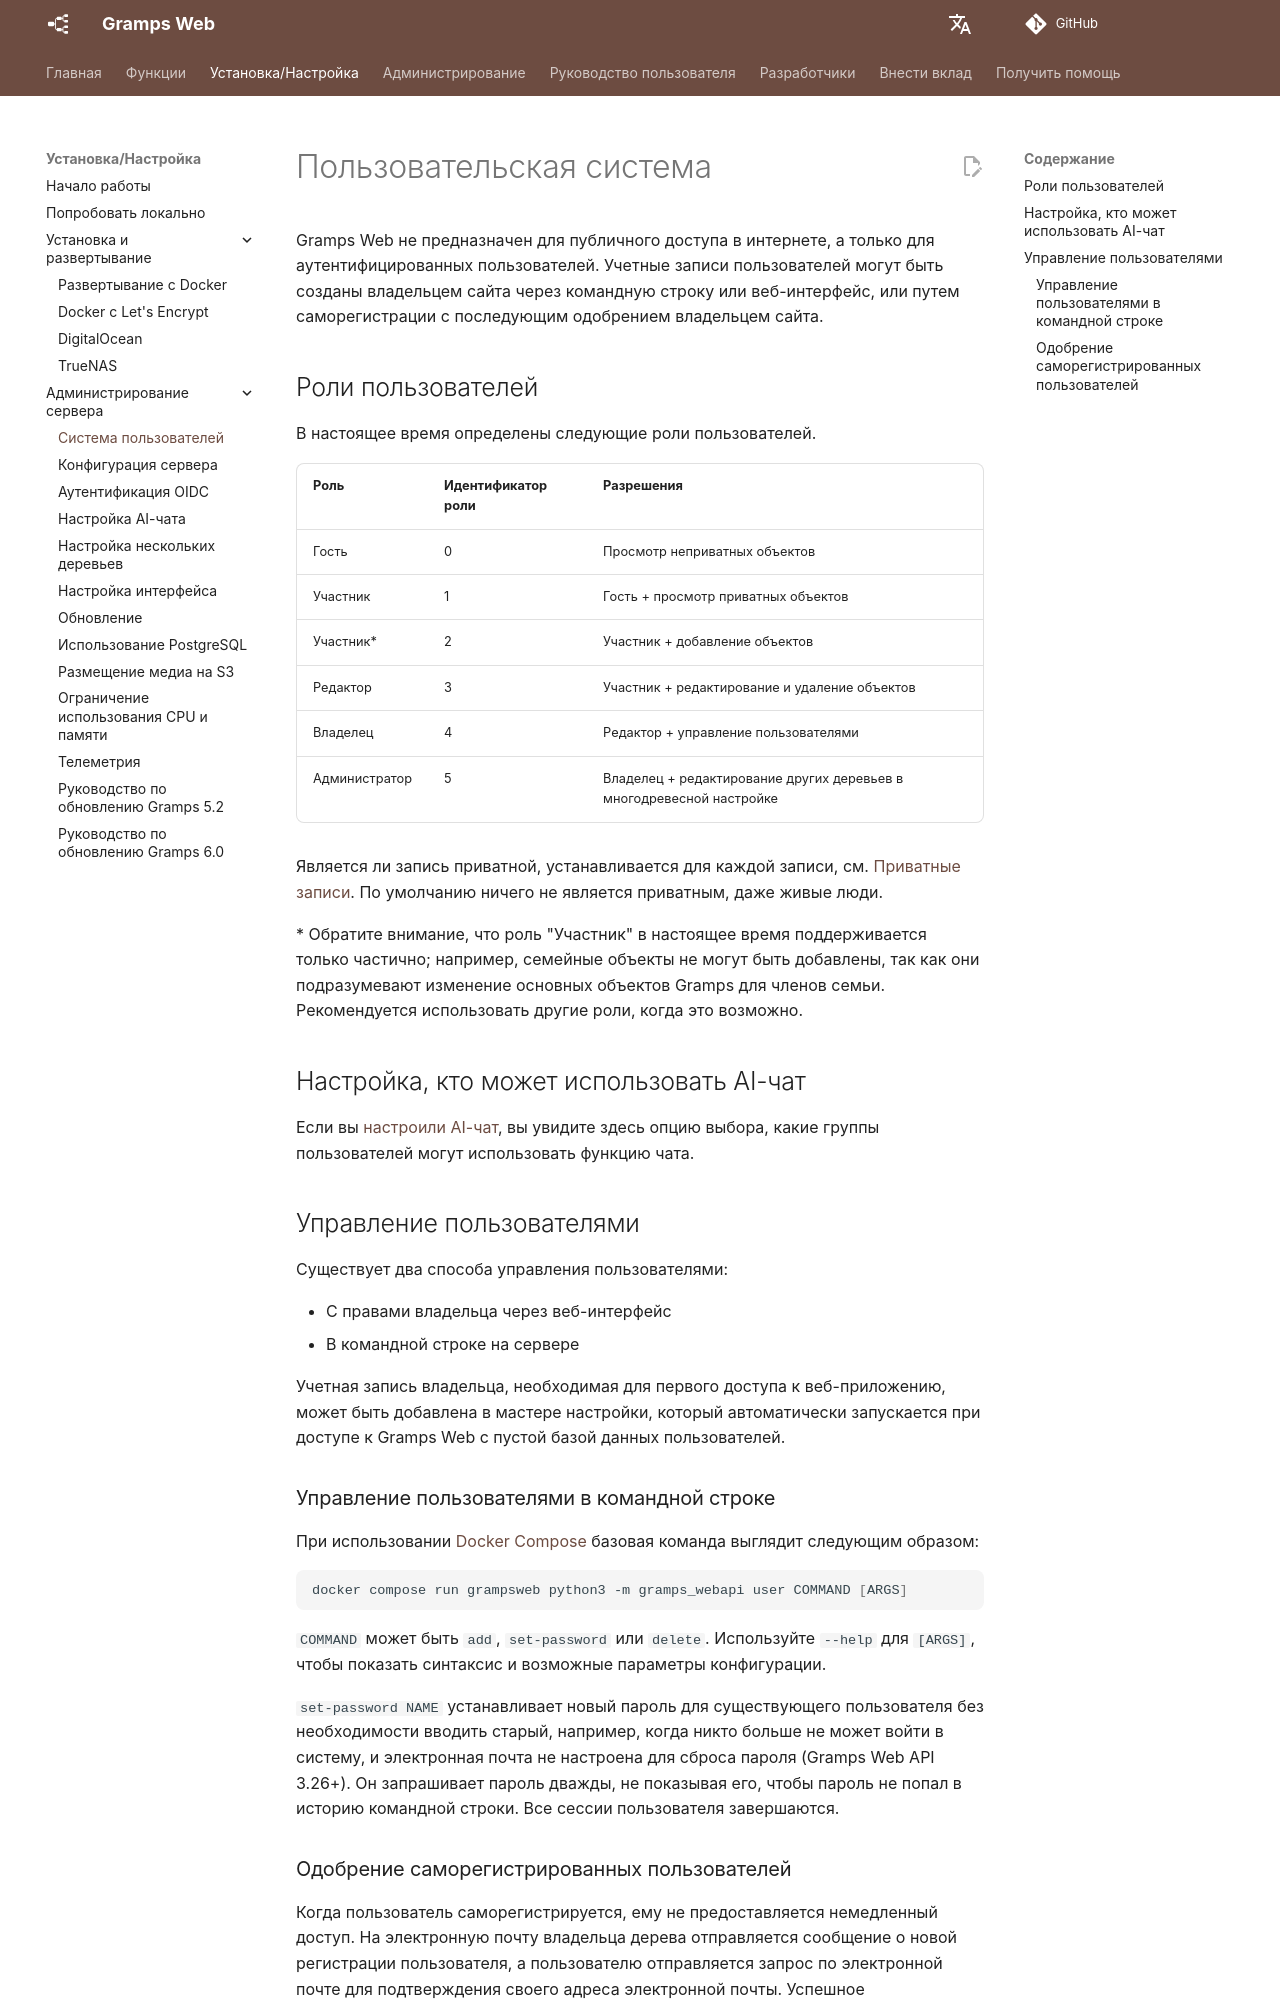

repository: gramps-project/gramps-web-docs · page: ru/install_setup/users/index.html · generator: mkdocs

# Пользовательская система

Gramps Web не предназначен для публичного доступа в интернете, а только для аутентифицированных пользователей. Учетные записи пользователей могут быть созданы владельцем сайта через командную строку или веб-интерфейс, или путем саморегистрации с последующим одобрением владельцем сайта.

## Роли пользователей

В настоящее время определены следующие роли пользователей.

Роль | Идентификатор роли | Разрешения
-----|------------------|------------
Гость | 0 | Просмотр неприватных объектов
Участник | 1 | Гость + просмотр приватных объектов
Участник* | 2 | Участник + добавление объектов
Редактор | 3 | Участник + редактирование и удаление объектов
Владелец | 4 | Редактор + управление пользователями
Администратор | 5 | Владелец + редактирование других деревьев в многодревесной настройке

Является ли запись приватной, устанавливается для каждой записи, см. [Приватные записи](../user-guide/privacy.md). По умолчанию ничего не является приватным, даже живые люди.

\* Обратите внимание, что роль "Участник" в настоящее время поддерживается только частично; например, семейные объекты не могут быть добавлены, так как они подразумевают изменение основных объектов Gramps для членов семьи. Рекомендуется использовать другие роли, когда это возможно.

## Настройка, кто может использовать AI-чат

Если вы [настроили AI-чат](chat.md), вы увидите здесь опцию выбора, какие группы пользователей могут использовать функцию чата.

## Управление пользователями

Существует два способа управления пользователями:

- С правами владельца через веб-интерфейс
- В командной строке на сервере

Учетная запись владельца, необходимая для первого доступа к веб-приложению, может быть добавлена в мастере настройки, который автоматически запускается при доступе к Gramps Web с пустой базой данных пользователей.

### Управление пользователями в командной строке

При использовании [Docker Compose](deployment.md) базовая команда выглядит следующим образом:

```bash
docker compose run grampsweb python3 -m gramps_webapi user COMMAND [ARGS]
```

`COMMAND` может быть `add`, `set-password` или `delete`. Используйте `--help` для `[ARGS]`, чтобы показать синтаксис и возможные параметры конфигурации.

`set-password NAME` устанавливает новый пароль для существующего пользователя без необходимости вводить старый, например, когда никто больше не может войти в систему, и электронная почта не настроена для сброса пароля (Gramps Web API 3.26+). Он запрашивает пароль дважды, не показывая его, чтобы пароль не попал в историю командной строки. Все сессии пользователя завершаются.
